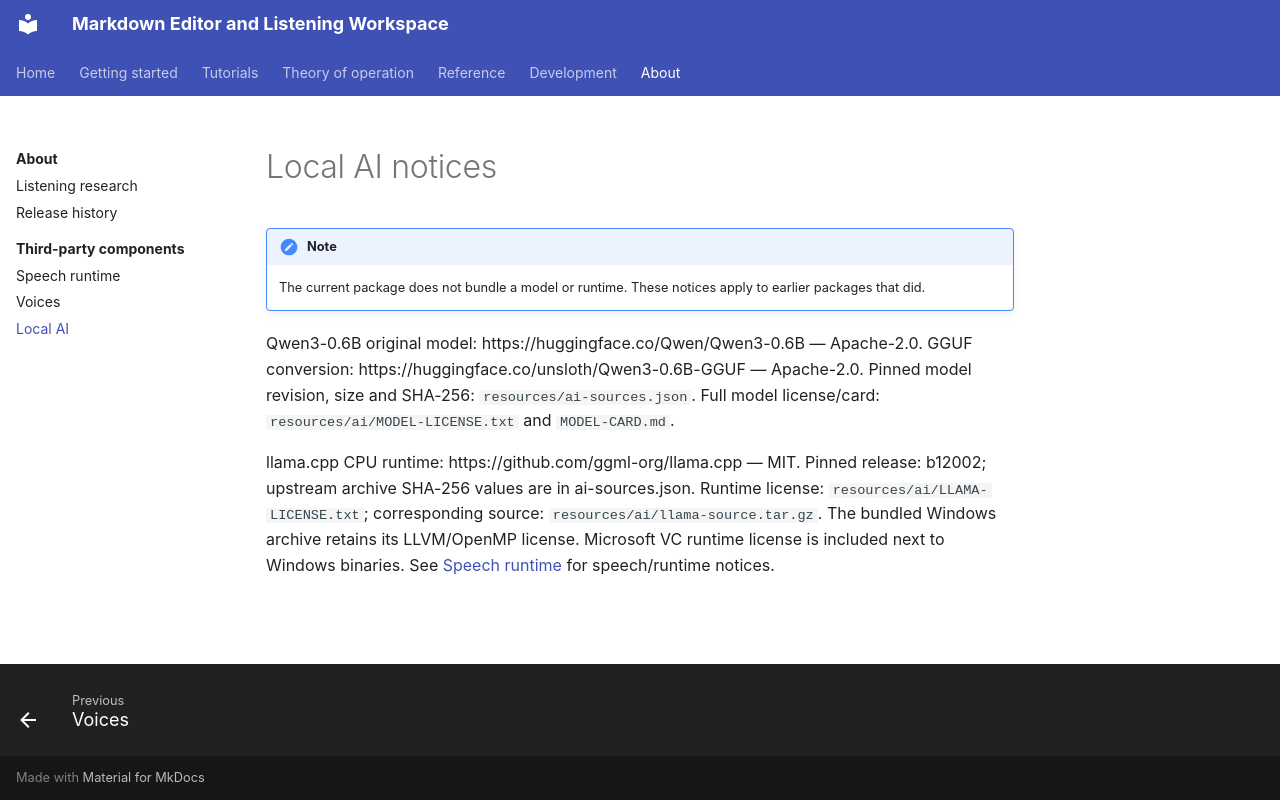

repository: xsession/vscode-markdown-wysiwyg · page: about/third_party/local_ai/index.html · generator: mkdocs

# Local AI notices

!!! note
    The current package does not bundle a model or runtime. These notices
    apply to earlier packages that did.

Qwen3-0.6B original model: https://huggingface.co/Qwen/Qwen3-0.6B — Apache-2.0.
GGUF conversion: https://huggingface.co/unsloth/Qwen3-0.6B-GGUF — Apache-2.0.
Pinned model revision, size and SHA-256: `resources/ai-sources.json`.
Full model license/card: `resources/ai/MODEL-LICENSE.txt` and `MODEL-CARD.md`.

llama.cpp CPU runtime: https://github.com/ggml-org/llama.cpp — MIT.
Pinned release: b12002; upstream archive SHA-256 values are in ai-sources.json.
Runtime license: `resources/ai/LLAMA-LICENSE.txt`; corresponding source: `resources/ai/llama-source.tar.gz`.
The bundled Windows archive retains its LLVM/OpenMP license. Microsoft VC runtime license is included next to Windows binaries. See [Speech runtime](speech_runtime.md) for speech/runtime notices.
